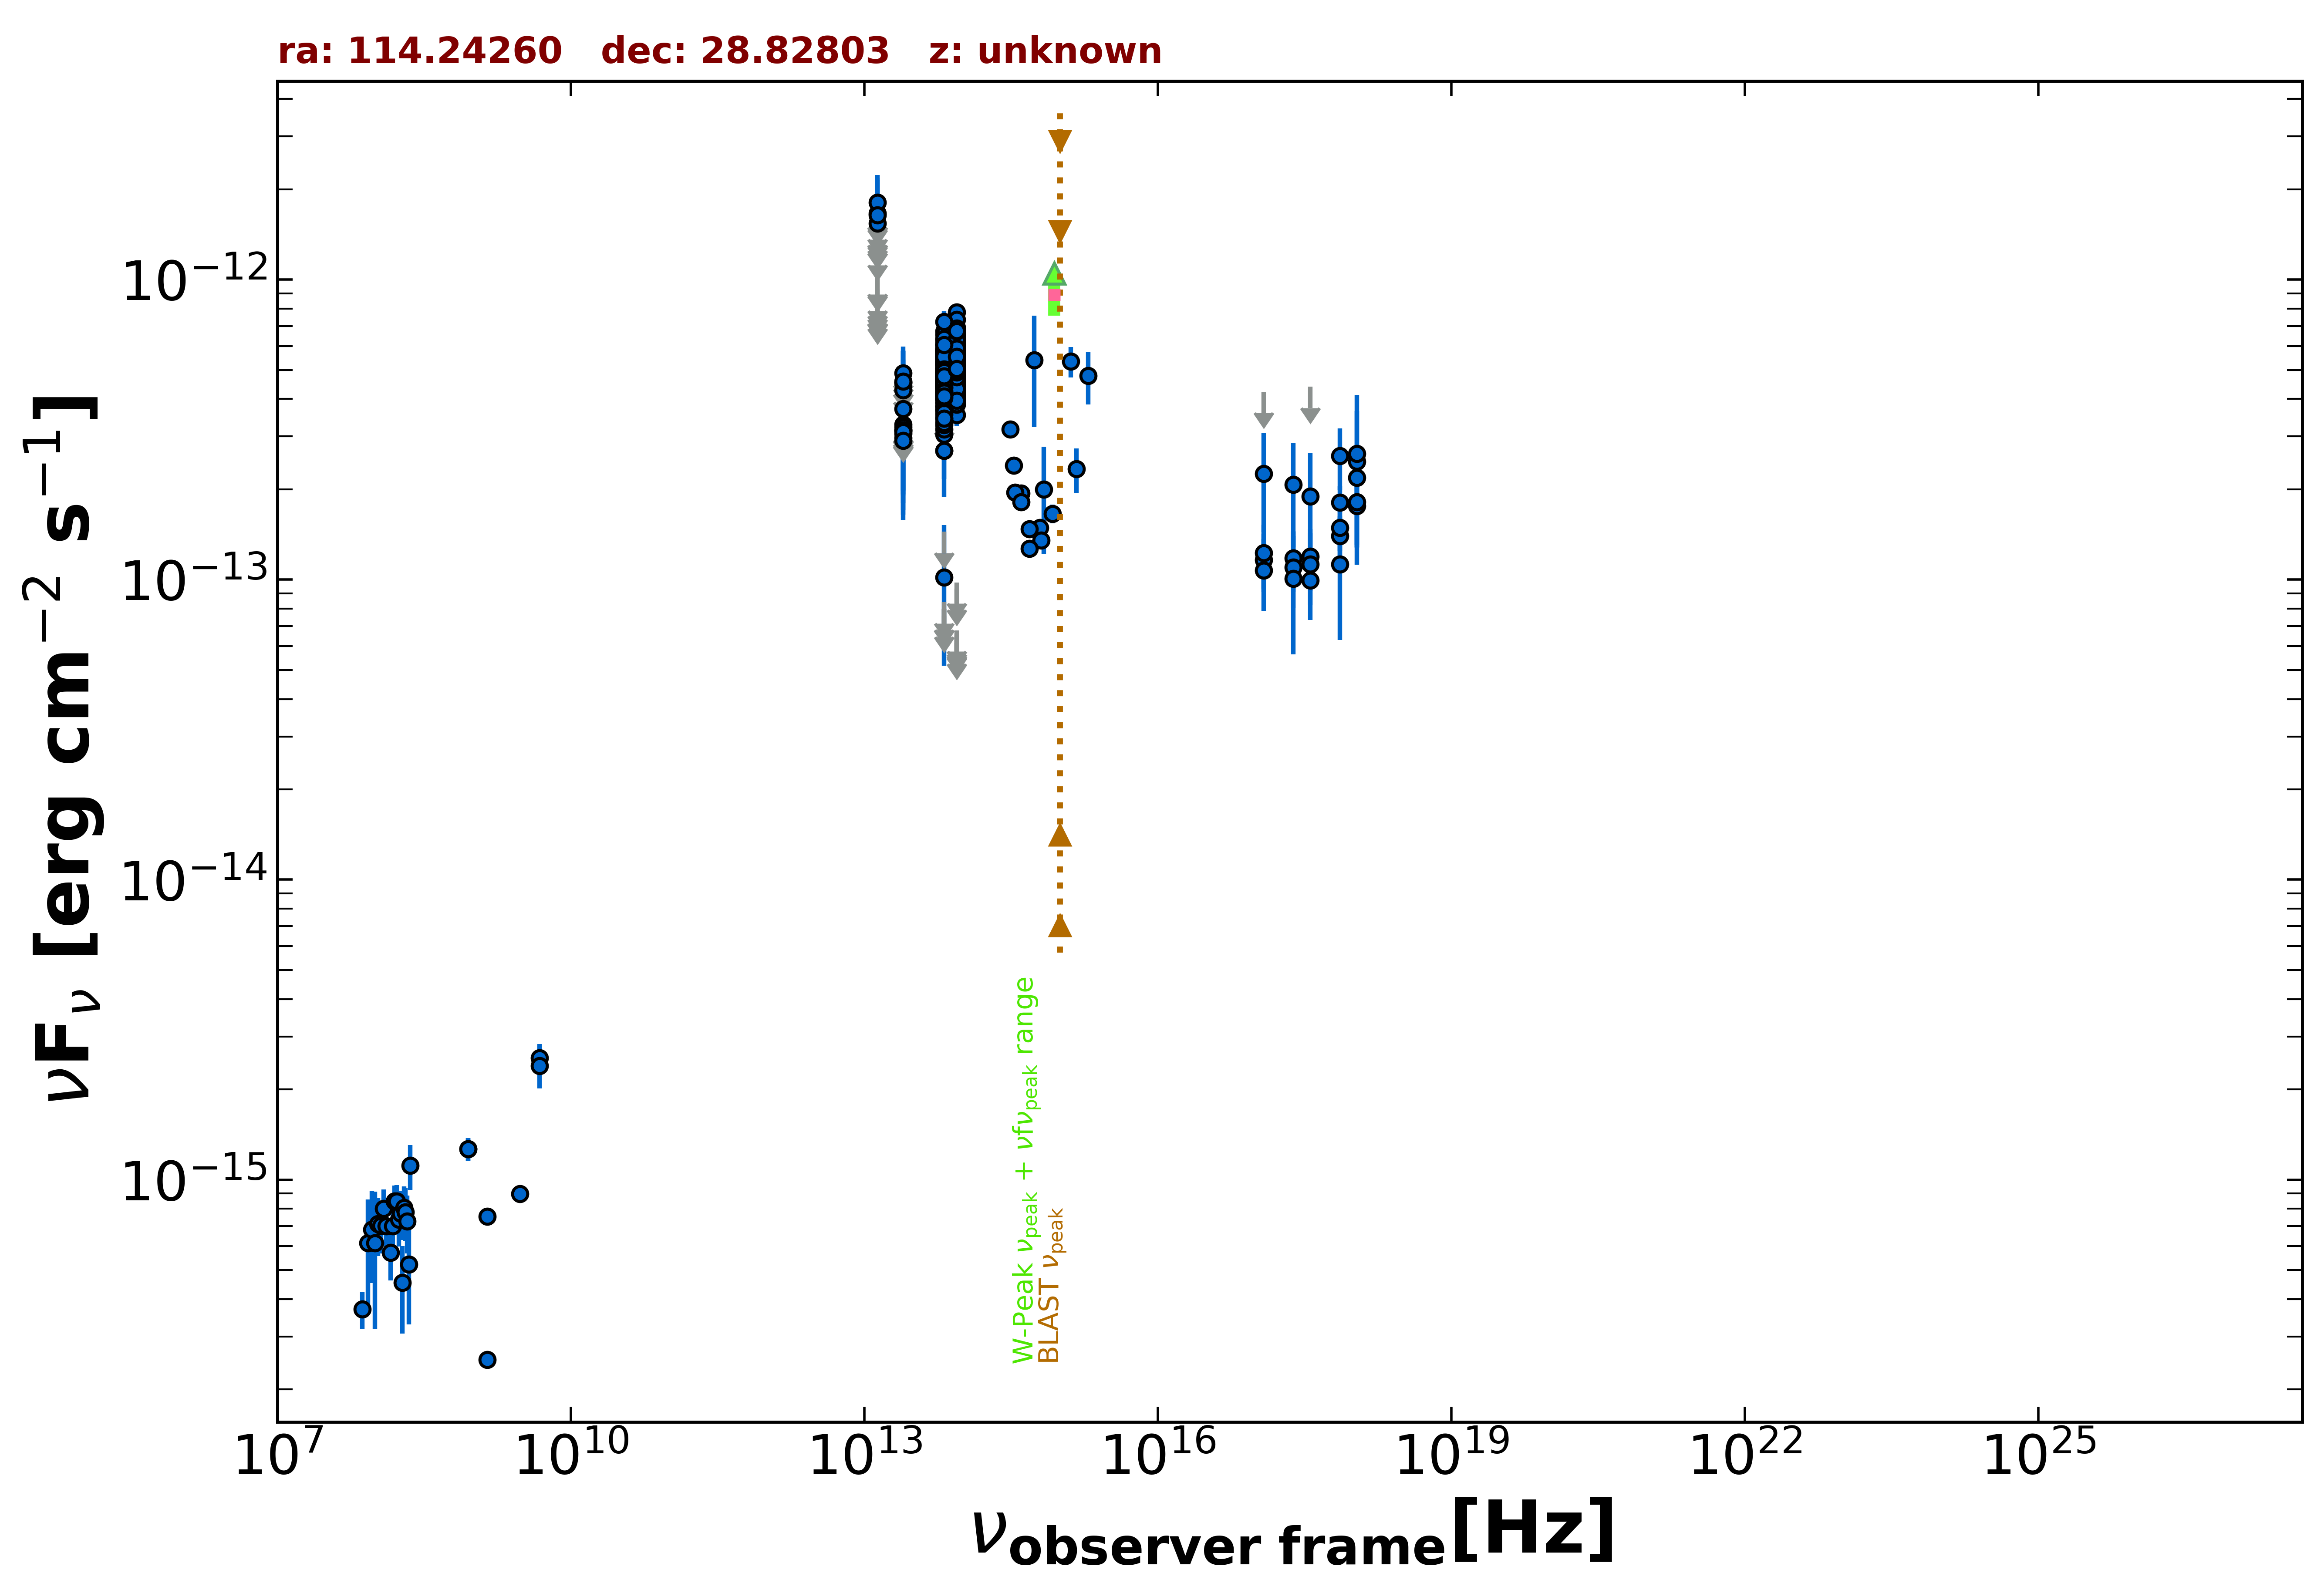

The table this chart was drawn from, first rows:
freq., flux, err_flux, MJD_start, MJD_end, flag, catalog, reference
1.400e+09, 2.509e-16, 2.100e-18, 55000, 55000, , FIRST, White et al. 1997  ApJ  475 479
1.400e+09, 7.532e-16, 3.360e-17, 55000, 55000, , NVSS, Condon et al. 1998  AJ  115  1693
8.870e+08, 1.268e-15, 1.095e-16, 55000, 55000, , RACS, Hale et al. 2021  PASA  38  e058
8.870e+08, 1.268e-15, 1.095e-16, 55000, 55000, , RACS, Hale et al. 2021  PASA  38  e058
3.000e+09, 8.966e-16, 7.350e-18, 55000, 55000, , VLASSQL, Gordon et al. 2021  ApJS  255  30
2.418e+17, 1.180e-13, 2.678e-14, 55442, 56802, , 1OUSX, Giommi et al. in preparation
1.209e+17, 1.165e-13, 2.561e-14, 55442, 56802, , 1OUSX, Giommi et al. in preparation
3.627e+17, 1.196e-13, 2.790e-14, 55442, 56802, , 1OUSX, Giommi et al. in preparation
7.253e+17, 1.810e-13, 2.370e-14, 55442, 56802, , 1OUSX, Giommi et al. in preparation
1.088e+18, 2.186e-13, 5.120e-14, 55442, 56802, , 1OUSX, Giommi et al. in preparation
7.253e+17, 1.397e-13, 2.060e-14, 55000, 55000, , 2SXPS, Evans et al. 2020  ApJS  247  54
1.209e+17, 1.228e-13, 2.945e-14, 55000, 55000, , 2SXPS, Evans et al. 2020  ApJS  247  54
3.627e+17, 9.956e-14, 2.616e-14, 55000, 55000, , 2SXPS, Evans et al. 2020  ApJS  247  54
1.088e+18, 1.762e-13, 4.790e-14, 55000, 55000, , 2SXPS, Evans et al. 2020  ApJS  247  54
7.400e+07, 3.700e-16, 5.180e-17, 55000, 55000, , VLSSR, Lane et al. 2014  MNRAS  440 327
4.800e+09, 2.544e-15, 2.880e-16, 55000, 55000, , GB6, Gregory et al. 1996  ApJS  103  427
4.800e+09, 2.400e-15, 3.840e-16, 55000, 55000, , GB87, Gregory et al. 1992  VizieR  VIII/14/j20…
8.817e+13, 4.301e-13, 2.950e-15, 55000, 55000, , UNWISE, Schlafly et al. 2019  ApJS  240  30
6.517e+13, 4.344e-13, 4.200e-15, 55000, 55000, , UNWISE, Schlafly et al. 2019  ApJS  240  30
8.817e+13, 4.787e-13, 1.325e-14, 55000, 55000, , WISE, Wright et al. 2010  AJ  140  1868
6.517e+13, 4.296e-13, 1.350e-14, 55000, 55000, , WISE, Wright et al. 2010  AJ  140  1868
2.498e+13, 3.159e-13, 3.910e-14, 55000, 55000, , WISE, Wright et al. 2010  AJ  140  1868
1.363e+13, 5.986e-13, 1.385e-13, 55000, 55000, , WISE, Wright et al. 2010  AJ  140  1868
8.817e+13, 6.021e-13, 3.215e-14, 57674, 57674, , NEOWISE, Mainzer et al. 2014  ApJ  792  30
6.517e+13, 5.295e-13, 5.325e-14, 57674, 57674, , NEOWISE, Mainzer et al. 2014  ApJ  792  30
8.817e+13, 5.960e-13, 3.625e-14, 58042, 58042, , NEOWISE, Mainzer et al. 2014  ApJ  792  30
6.517e+13, 5.222e-13, 7.285e-14, 58042, 58042, , NEOWISE, Mainzer et al. 2014  ApJ  792  30
8.817e+13, 5.234e-13, 4.005e-14, 58042, 58042, , NEOWISE, Mainzer et al. 2014  ApJ  792  30
6.517e+13, 4.750e-13, 4.030e-14, 58042, 58042, , NEOWISE, Mainzer et al. 2014  ApJ  792  30
8.817e+13, 5.115e-13, 3.490e-14, 58042, 58042, , NEOWISE, Mainzer et al. 2014  ApJ  792  30
6.517e+13, 5.334e-13, 4.620e-14, 58042, 58042, , NEOWISE, Mainzer et al. 2014  ApJ  792  30
8.817e+13, 5.476e-13, 3.030e-14, 58041, 58041, , NEOWISE, Mainzer et al. 2014  ApJ  792  30
6.517e+13, 4.741e-13, 4.900e-14, 58041, 58041, , NEOWISE, Mainzer et al. 2014  ApJ  792  30
8.817e+13, 5.191e-13, 5.365e-14, 58042, 58042, , NEOWISE, Mainzer et al. 2014  ApJ  792  30
6.517e+13, 4.352e-13, 3.975e-14, 58042, 58042, , NEOWISE, Mainzer et al. 2014  ApJ  792  30
8.817e+13, 5.302e-13, 2.880e-14, 58042, 58042, , NEOWISE, Mainzer et al. 2014  ApJ  792  30
6.517e+13, 5.806e-13, 7.560e-14, 58042, 58042, , NEOWISE, Mainzer et al. 2014  ApJ  792  30
8.817e+13, 5.542e-13, 3.065e-14, 58042, 58042, , NEOWISE, Mainzer et al. 2014  ApJ  792  30
6.517e+13, 4.582e-13, 4.525e-14, 58042, 58042, , NEOWISE, Mainzer et al. 2014  ApJ  792  30
8.817e+13, 5.982e-13, 3.090e-14, 58042, 58042, , NEOWISE, Mainzer et al. 2014  ApJ  792  30
6.517e+13, 4.820e-13, 4.225e-14, 58042, 58042, , NEOWISE, Mainzer et al. 2014  ApJ  792  30
8.817e+13, 5.441e-13, 3.010e-14, 58042, 58042, , NEOWISE, Mainzer et al. 2014  ApJ  792  30
6.517e+13, 4.396e-13, 5.400e-14, 58042, 58042, , NEOWISE, Mainzer et al. 2014  ApJ  792  30
8.817e+13, 5.676e-13, 3.140e-14, 58042, 58042, , NEOWISE, Mainzer et al. 2014  ApJ  792  30
6.517e+13, 4.702e-13, 5.205e-14, 58042, 58042, , NEOWISE, Mainzer et al. 2014  ApJ  792  30
8.817e+13, 4.756e-13, 2.935e-14, 58042, 58042, , NEOWISE, Mainzer et al. 2014  ApJ  792  30
6.517e+13, 3.878e-13, 4.870e-14, 58042, 58042, , NEOWISE, Mainzer et al. 2014  ApJ  792  30
8.817e+13, 5.537e-13, 3.115e-14, 58042, 58042, , NEOWISE, Mainzer et al. 2014  ApJ  792  30
6.517e+13, 5.151e-13, 4.750e-14, 58042, 58042, , NEOWISE, Mainzer et al. 2014  ApJ  792  30
8.817e+13, 5.527e-13, 3.360e-14, 58196, 58196, , NEOWISE, Mainzer et al. 2014  ApJ  792  30
6.517e+13, 4.785e-13, 5.740e-14, 58196, 58196, , NEOWISE, Mainzer et al. 2014  ApJ  792  30
8.817e+13, 6.310e-13, 4.365e-14, 58196, 58196, , NEOWISE, Mainzer et al. 2014  ApJ  792  30
6.517e+13, 4.706e-13, 4.430e-14, 58196, 58196, , NEOWISE, Mainzer et al. 2014  ApJ  792  30
8.817e+13, 6.493e-13, 3.470e-14, 58197, 58197, , NEOWISE, Mainzer et al. 2014  ApJ  792  30
6.517e+13, 4.689e-13, 3.715e-14, 58197, 58197, , NEOWISE, Mainzer et al. 2014  ApJ  792  30
8.817e+13, 5.511e-13, 3.610e-14, 58197, 58197, , NEOWISE, Mainzer et al. 2014  ApJ  792  30
6.517e+13, 4.527e-13, 3.675e-14, 58197, 58197, , NEOWISE, Mainzer et al. 2014  ApJ  792  30
8.817e+13, 5.481e-13, 3.030e-14, 58197, 58197, , NEOWISE, Mainzer et al. 2014  ApJ  792  30
6.517e+13, 4.616e-13, 3.915e-14, 58197, 58197, , NEOWISE, Mainzer et al. 2014  ApJ  792  30
8.817e+13, 5.567e-13, 2.925e-14, 58196, 58196, , NEOWISE, Mainzer et al. 2014  ApJ  792  30
... 566 more rows
